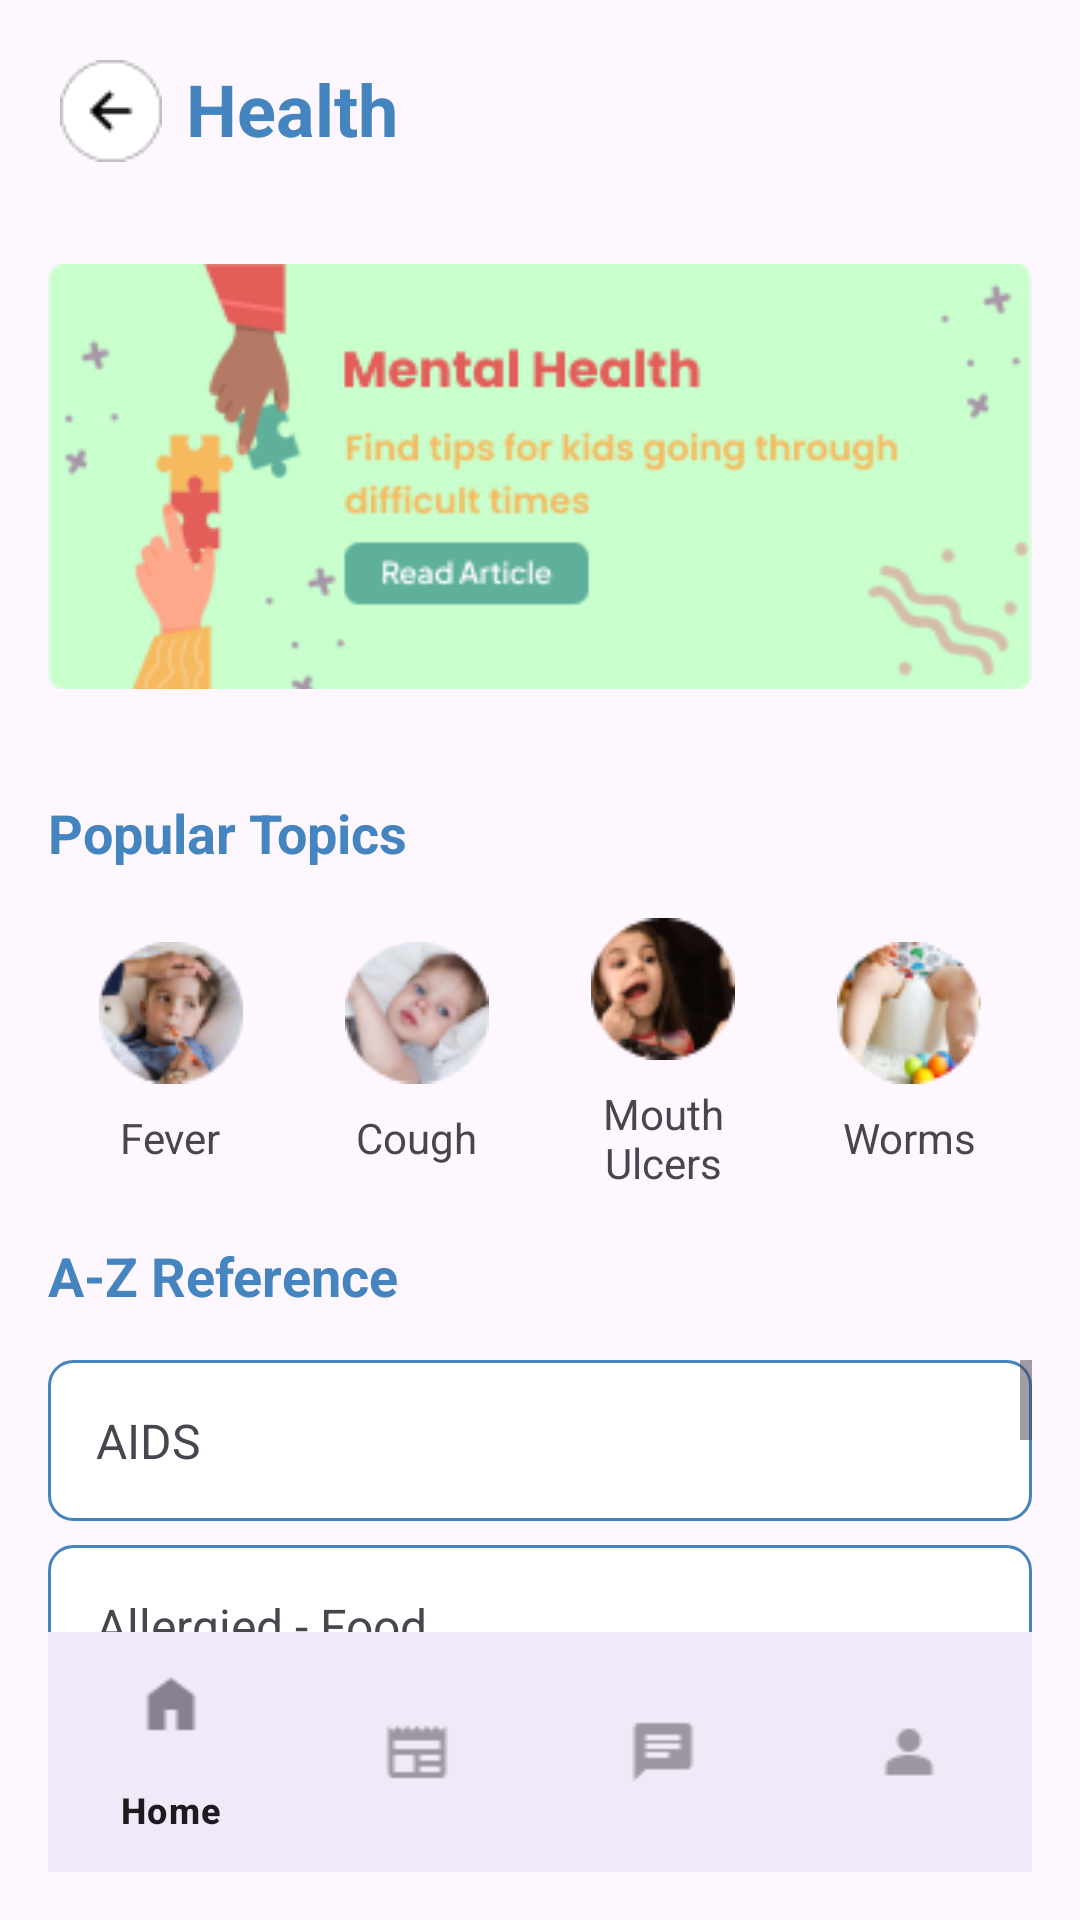

Reconstruct the res/layout file that produces this screen, plus the resources it refers to.
<!-- AndroidManifest.xml: application theme Theme.KidsCare -->
<!-- res/layout/activity_health.xml -->
<?xml version="1.0" encoding="utf-8"?>
<androidx.constraintlayout.widget.ConstraintLayout xmlns:android="http://schemas.android.com/apk/res/android"
    xmlns:app="http://schemas.android.com/apk/res-auto"
    xmlns:tools="http://schemas.android.com/tools"
    android:layout_width="match_parent"
    android:layout_height="match_parent"
    tools:context=".activities.HealthActivity"
    android:padding="16dp">

    
    <ImageView
        android:id="@+id/backButton"
        android:layout_width="wrap_content"
        android:layout_height="wrap_content"
        android:layout_marginStart="4dp"
        android:layout_marginTop="4dp"
        android:contentDescription="@string/back_icon_description"
        android:src="@drawable/ic_back"
        app:layout_constraintStart_toStartOf="parent"
        app:layout_constraintTop_toTopOf="parent" />

    
    <TextView
        android:id="@+id/tvTitle"
        android:layout_width="wrap_content"
        android:layout_height="wrap_content"
        android:layout_marginStart="8dp"
        android:layout_marginTop="4dp"
        android:text="@string/health"
        android:textColor="@color/colorPrimary"
        android:textSize="24sp"
        android:textStyle="bold"
        app:layout_constraintStart_toEndOf="@id/backButton"
        app:layout_constraintTop_toTopOf="parent" />

    
    <ImageView
        android:id="@+id/healthImage"
        android:layout_width="0dp"
        android:layout_height="181dp"
        android:layout_marginTop="16dp"
        android:contentDescription="@string/health_image_description"
        android:scaleType="fitCenter"
        android:src="@drawable/ic_mental_health"
        app:layout_constraintEnd_toEndOf="parent"
        app:layout_constraintStart_toStartOf="parent"
        app:layout_constraintTop_toBottomOf="@id/tvTitle" />

    
    <TextView
        android:id="@+id/tvPopularTopicsTitle"
        android:layout_width="wrap_content"
        android:layout_height="wrap_content"
        android:text="@string/popular_topics"
        android:textColor="@color/colorPrimary"
        android:textSize="18sp"
        android:textStyle="bold"
        app:layout_constraintTop_toBottomOf="@id/healthImage"
        app:layout_constraintStart_toStartOf="parent"
        android:layout_marginTop="16dp" />

    <GridLayout
        android:id="@+id/glPopularTopics"
        android:layout_width="0dp"
        android:layout_height="wrap_content"
        android:columnCount="4"
        android:rowCount="1"
        app:layout_constraintTop_toBottomOf="@id/tvPopularTopicsTitle"
        app:layout_constraintStart_toStartOf="parent"
        app:layout_constraintEnd_toEndOf="parent"
        android:layout_marginTop="16dp">

        
        <LinearLayout
            android:layout_width="0dp"
            android:layout_height="wrap_content"
            android:orientation="vertical"
            android:layout_gravity="fill"
            android:layout_columnWeight="1"
            android:gravity="center">

            <ImageView
                android:layout_width="48dp"
                android:layout_height="48dp"
                android:src="@drawable/ic_fever"
                android:contentDescription="@string/fever" />

            <TextView
                android:layout_width="wrap_content"
                android:layout_height="wrap_content"
                android:text="@string/fever"
                android:textSize="14sp"
                android:layout_marginTop="8dp"
                android:textAlignment="center" />
        </LinearLayout>

        
        <LinearLayout
            android:layout_width="0dp"
            android:layout_height="wrap_content"
            android:orientation="vertical"
            android:layout_gravity="fill"
            android:layout_columnWeight="1"
            android:gravity="center">

            <ImageView
                android:layout_width="48dp"
                android:layout_height="48dp"
                android:src="@drawable/ic_cough"
                android:contentDescription="@string/cough" />

            <TextView
                android:layout_width="wrap_content"
                android:layout_height="wrap_content"
                android:text="@string/cough"
                android:textSize="14sp"
                android:layout_marginTop="8dp"
                android:textAlignment="center" />
        </LinearLayout>

        
        <LinearLayout
            android:layout_width="0dp"
            android:layout_height="wrap_content"
            android:orientation="vertical"
            android:layout_gravity="fill"
            android:layout_columnWeight="1"
            android:gravity="center">

            <ImageView
                android:layout_width="48dp"
                android:layout_height="48dp"
                android:src="@drawable/ic_mouth_ulcers"
                android:contentDescription="@string/mouth_ulcers" />

            <TextView
                android:layout_width="wrap_content"
                android:layout_height="wrap_content"
                android:text="@string/mouth_ulcers"
                android:textSize="14sp"
                android:layout_marginTop="8dp"
                android:textAlignment="center" />
        </LinearLayout>

        
        <LinearLayout
            android:layout_width="0dp"
            android:layout_height="wrap_content"
            android:orientation="vertical"
            android:layout_gravity="fill"
            android:layout_columnWeight="1"
            android:gravity="center">

            <ImageView
                android:layout_width="48dp"
                android:layout_height="48dp"
                android:src="@drawable/ic_worms"
                android:contentDescription="@string/worms" />

            <TextView
                android:layout_width="wrap_content"
                android:layout_height="wrap_content"
                android:text="@string/worms"
                android:textSize="14sp"
                android:layout_marginTop="8dp"
                android:textAlignment="center" />
        </LinearLayout>

    </GridLayout>

    
    <TextView
        android:id="@+id/tvAZReferenceTitle"
        android:layout_width="wrap_content"
        android:layout_height="wrap_content"
        android:text="@string/a_z_reference"
        android:textSize="18sp"
        android:textStyle="bold"
        android:textColor="@color/colorPrimary"
        app:layout_constraintTop_toBottomOf="@id/glPopularTopics"
        app:layout_constraintStart_toStartOf="parent"
        android:layout_marginTop="16dp" />

    <ScrollView
        android:id="@+id/svAZReference"
        android:layout_width="0dp"
        android:layout_height="0dp"
        app:layout_constraintTop_toBottomOf="@id/tvAZReferenceTitle"
        app:layout_constraintBottom_toTopOf="@id/bottomNavigationView"
        app:layout_constraintStart_toStartOf="parent"
        app:layout_constraintEnd_toEndOf="parent"
        android:layout_marginTop="16dp">

        <LinearLayout
            android:id="@+id/llAZReference"
            android:layout_width="match_parent"
            android:layout_height="wrap_content"
            android:orientation="vertical">

            
            <TextView
                android:layout_width="match_parent"
                android:layout_height="wrap_content"
                android:text="@string/aids"
                android:textSize="16sp"
                android:padding="16dp"
                android:background="@drawable/border_background"
                android:layout_marginBottom="8dp" />

            
            <TextView
                android:layout_width="match_parent"
                android:layout_height="wrap_content"
                android:text="@string/allergies_food"
                android:textSize="16sp"
                android:padding="16dp"
                android:background="@drawable/border_background"
                android:layout_marginBottom="8dp" />

            
            <TextView
                android:layout_width="match_parent"
                android:layout_height="wrap_content"
                android:text="@string/anaemia"
                android:textSize="16sp"
                android:padding="16dp"
                android:background="@drawable/border_background"
                android:layout_marginBottom="8dp" />

            
            <TextView
                android:layout_width="match_parent"
                android:layout_height="wrap_content"
                android:text="@string/bad_breath"
                android:textSize="16sp"
                android:padding="16dp"
                android:background="@drawable/border_background"
                android:layout_marginBottom="8dp" />

            
            <TextView
                android:layout_width="match_parent"
                android:layout_height="wrap_content"
                android:text="@string/bleeding_nose"
                android:textSize="16sp"
                android:padding="16dp"
                android:background="@drawable/border_background"
                android:layout_marginBottom="8dp" />
        </LinearLayout>
    </ScrollView>

    
    <com.google.android.material.bottomnavigation.BottomNavigationView
        android:id="@+id/bottomNavigationView"
        android:layout_width="0dp"
        android:layout_height="wrap_content"
        android:background="?android:attr/windowBackground"
        app:menu="@menu/bottom_navigation_menu"
        app:layout_constraintBottom_toBottomOf="parent"
        app:layout_constraintStart_toStartOf="parent"
        app:layout_constraintEnd_toEndOf="parent" />

</androidx.constraintlayout.widget.ConstraintLayout>
<!-- resources referenced by this layout -->
<resources>
  <color name="colorPrimary">#4484BF</color>
  <!-- drawable border_background (drawable) -->
  <?xml version="1.0" encoding="utf-8"?>
  <shape xmlns:android="http://schemas.android.com/apk/res/android">
      <solid android:color="@android:color/white"/>
      <stroke android:width="1dp" android:color="@color/colorPrimary"/>
      <corners android:radius="8dp"/>
      <padding android:left="8dp" android:top="8dp" android:right="8dp" android:bottom="8dp"/>
  </shape>
  <!-- drawable ic_back: png bitmap (drawable, 870 bytes) -->
  <!-- drawable ic_cough: png bitmap (drawable, 5130 bytes) -->
  <!-- drawable ic_fever: png bitmap (drawable, 5787 bytes) -->
  <!-- drawable ic_mental_health: png bitmap (drawable, 14010 bytes) -->
  <!-- drawable ic_mouth_ulcers: png bitmap (drawable, 5311 bytes) -->
  <!-- drawable ic_worms: png bitmap (drawable, 5459 bytes) -->
  <string name="a_z_reference">A-Z Reference</string>
  <string name="aids">AIDS</string>
  <string name="allergies_food">Allergied - Food</string>
  <string name="anaemia">Anaemia</string>
  <string name="back_icon_description">Back Icon</string>
  <string name="bad_breath">Bad Breath</string>
  <string name="bleeding_nose">Bleeding Nose</string>
  <string name="cough">Cough</string>
  <string name="fever">Fever</string>
  <string name="health">Health</string>
  <string name="health_image_description">Health Image</string>
  <string name="mouth_ulcers">Mouth Ulcers</string>
  <string name="popular_topics">Popular Topics</string>
  <string name="worms">Worms</string>
  <style name="Theme.KidsCare" parent="Base.Theme.KidsCare" />
  <style name="Base.Theme.KidsCare" parent="Theme.Material3.DayNight.NoActionBar">
          
          
      </style>
</resources>
